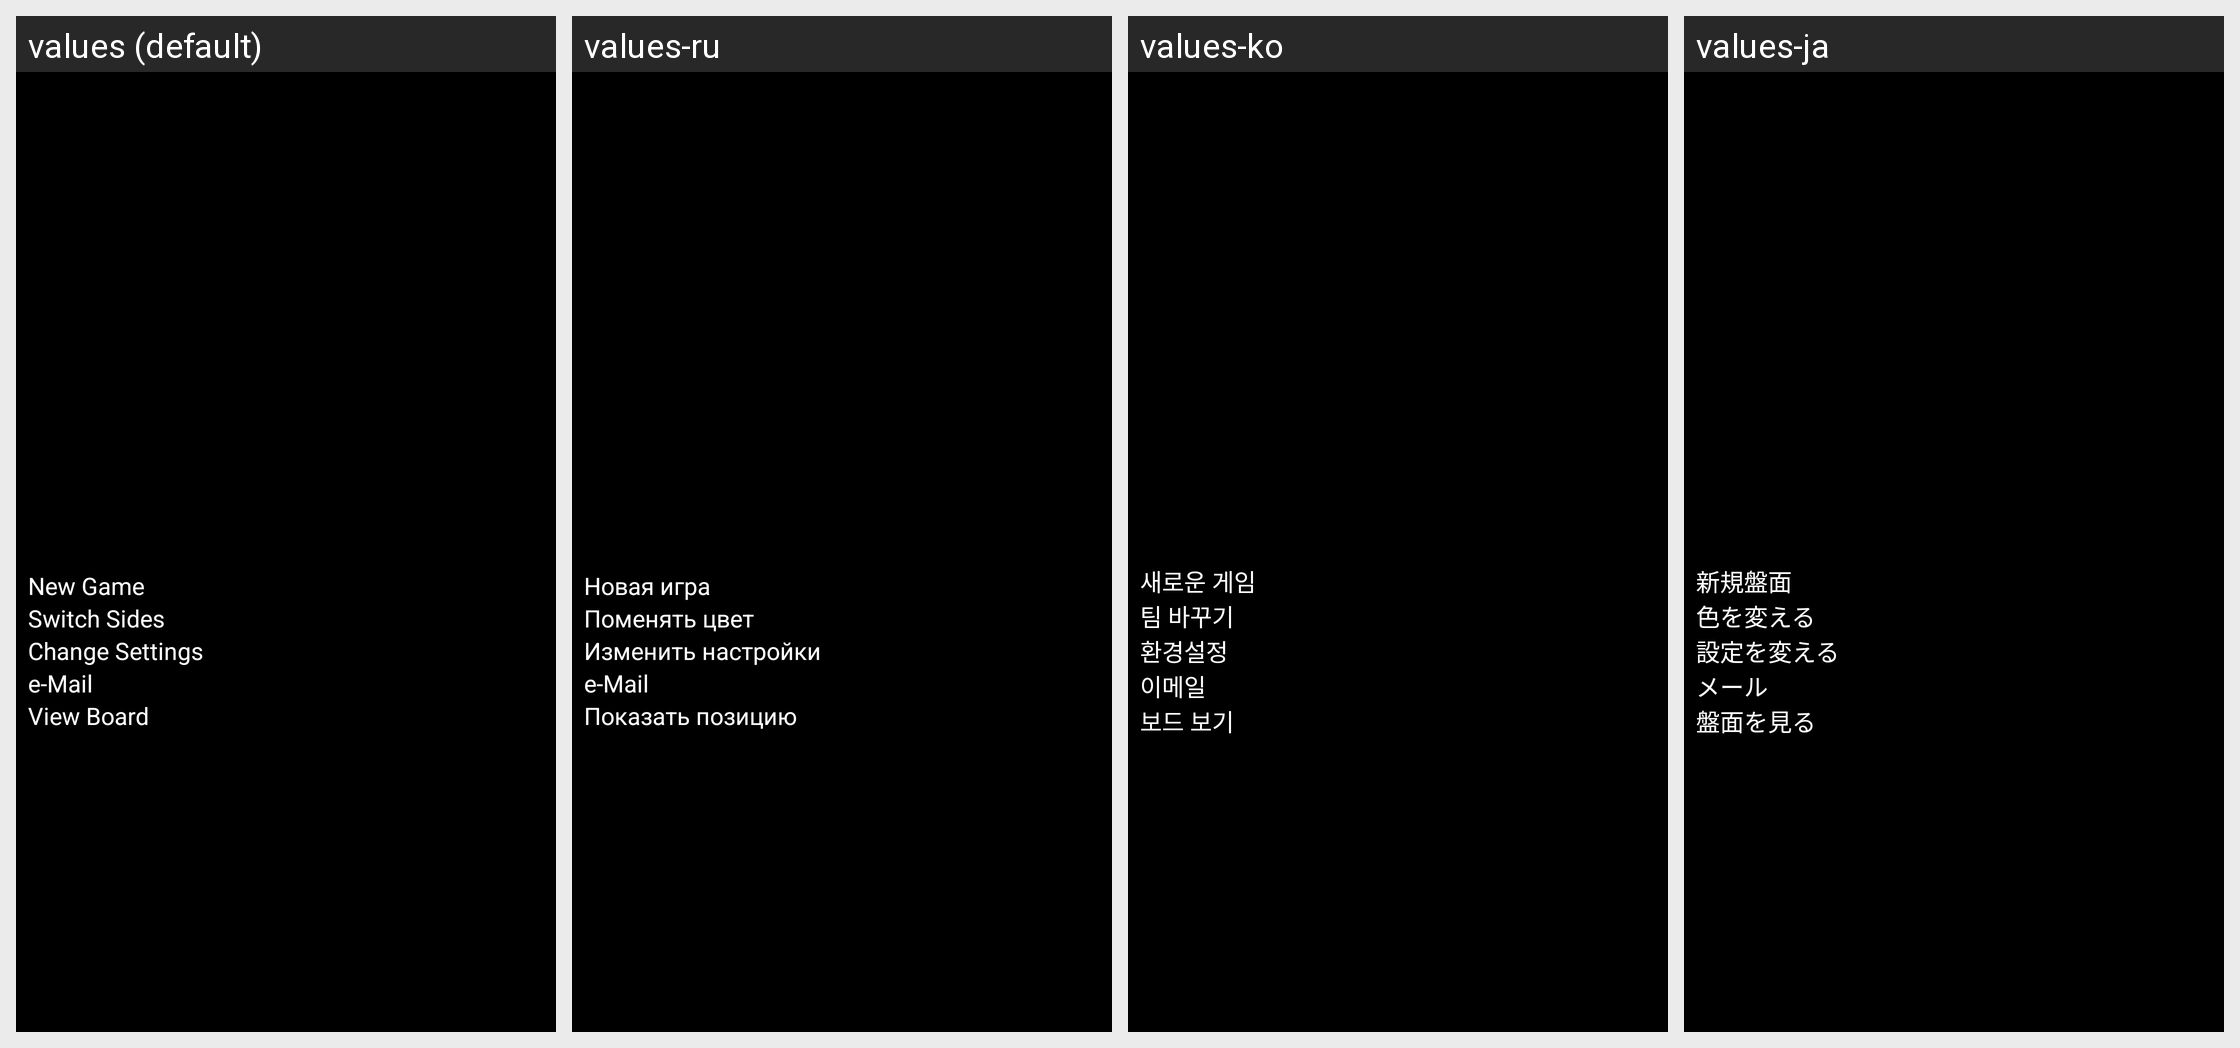

Locale-by-locale string values for the Android screen shown in this grid:
Android screen res/layout/gameover.xml rendered under 4 locales, left to right: values (default), values-ru, values-ko, values-ja. Device: Nexus 5 (rendered at 1080×1920; each locale shown at half size, 540×960, under a caption strip naming it); theme CustomActionBarTheme.
Other locales in the repository, not shown: values-fr, values-zh.
Strings drawn on this screen, with the default value and each locale's value (text and hints the layout hard-codes appear in the picture but are not listed):

gameover_choices_new_game
  values: New Game
  values-ru: Новая игра
  values-ko: 새로운 게임
  values-ja: 新規盤面

gameover_choices_switch
  values: Switch Sides
  values-ru: Поменять цвет
  values-ko: 팀 바꾸기
  values-ja: 色を変える

gameover_choices_options
  values: Change Settings
  values-ru: Изменить настройки
  values-ko: 환경설정
  values-ja: 設定を変える

gameover_choices_email
  values: e-Mail
  values-ru: e-Mail
  values-ko: 이메일
  values-ja: メール

gameover_choices_cancel
  values: View Board
  values-ru: Показать позицию
  values-ko: 보드 보기
  values-ja: 盤面を見る
